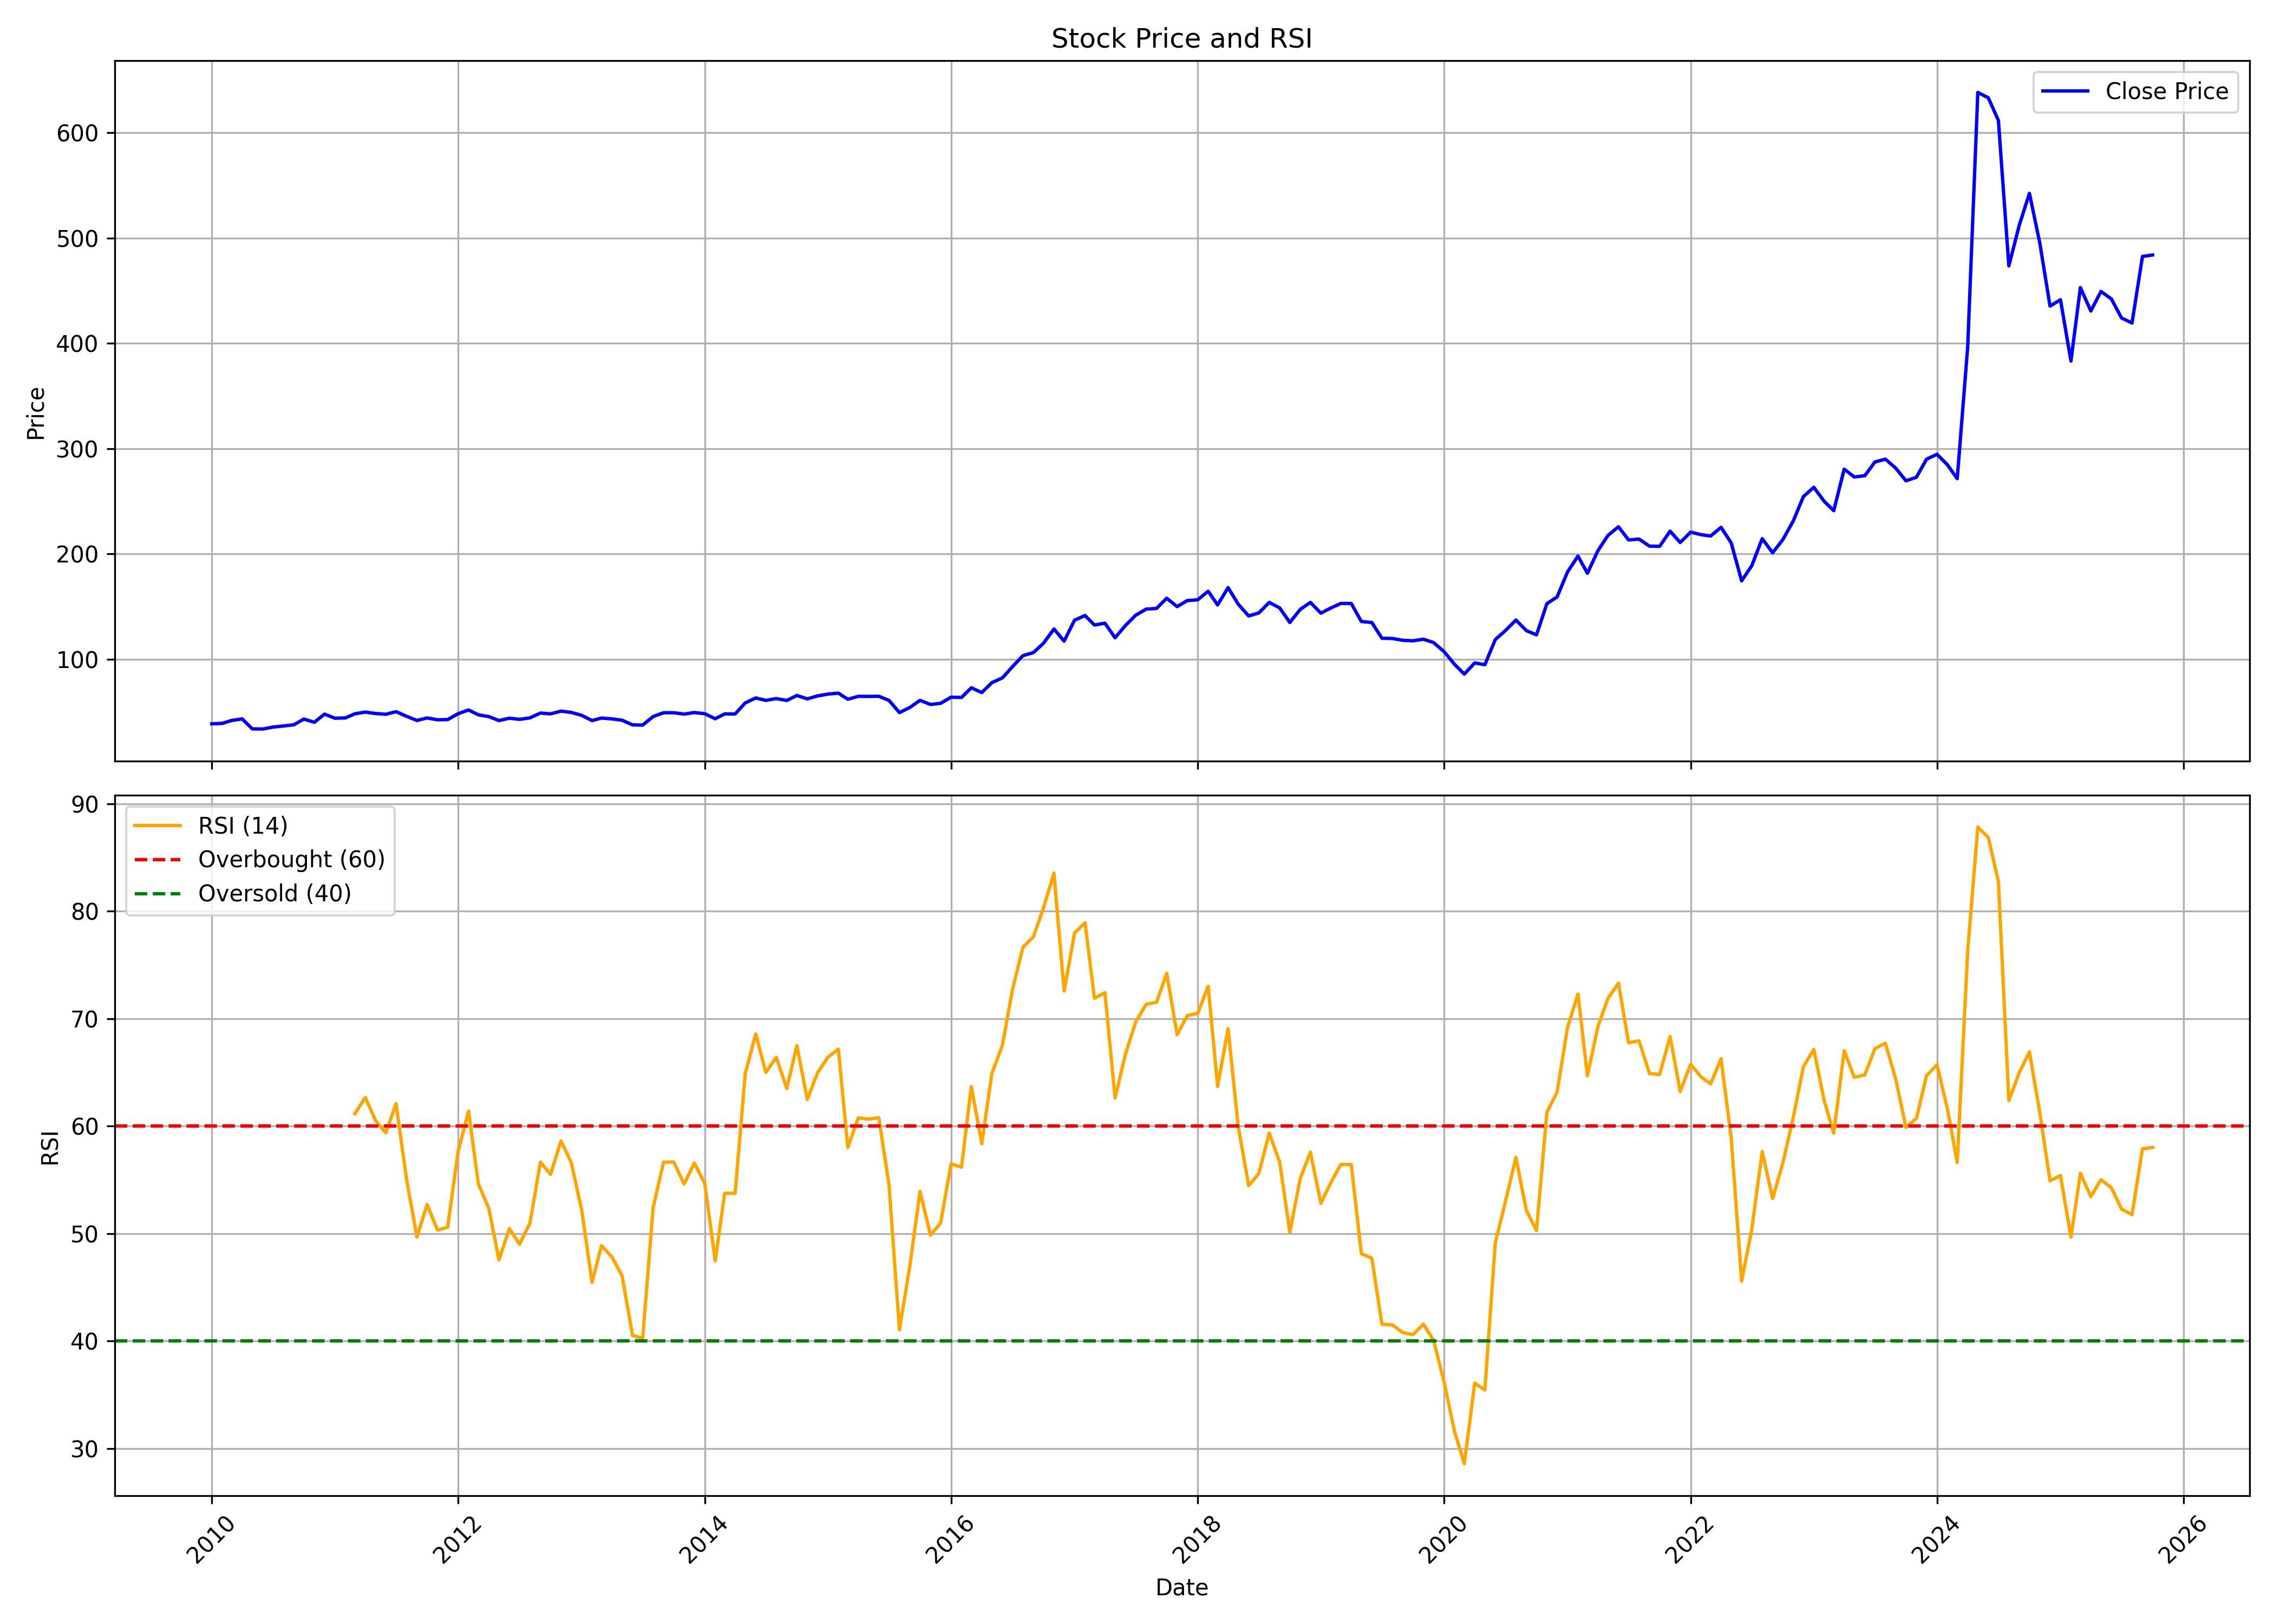

The file beside this chart, header and first rows:
, date, symbol, open, high, low, close, volume, rsi
0, 2010-01-01, HINDZINC, 42.01, 46.08, 37.1, 38.64, 47881620, 
1, 2010-02-01, HINDZINC, 38.37, 40.05, 34.41, 39.03, 30386790, 
2, 2010-03-01, HINDZINC, 39.03, 44.46, 39.03, 41.82, 30069360, 
3, 2010-04-01, HINDZINC, 42.33, 44.26, 40.53, 43.29, 22513050, 
4, 2010-05-01, HINDZINC, 42.92, 43, 31.12, 33.81, 41881130, 
5, 2010-06-01, HINDZINC, 33.96, 35.93, 31.77, 33.66, 35235370, 
6, 2010-07-01, HINDZINC, 33.51, 36.07, 32.47, 35.5, 27618720, 
7, 2010-08-01, HINDZINC, 35.37, 40.87, 35.37, 36.55, 32866700, 
8, 2010-09-01, HINDZINC, 36.92, 39.85, 36.71, 37.68, 36946020, 
9, 2010-10-01, HINDZINC, 38.07, 44.54, 38.07, 43.14, 33782020, 
10, 2010-11-01, HINDZINC, 43.32, 46.46, 37.97, 40.08, 18187430, 
11, 2010-12-01, HINDZINC, 40.09, 48.81, 39.12, 47.81, 22027070, 
12, 2011-01-01, HINDZINC, 47.93, 50.4, 42.41, 43.92, 47081650, 
13, 2011-02-01, HINDZINC, 43.87, 45.88, 40.97, 44.21, 20244820, 
14, 2011-03-01, HINDZINC, 44.5, 50.88, 43.7, 48.13, 34147611, 61.14
15, 2011-04-01, HINDZINC, 48.34, 54.21, 47.09, 49.74, 45029804, 62.65
16, 2011-05-01, HINDZINC, 49.95, 50.42, 44.08, 48.4, 25441313, 60.53
17, 2011-06-01, HINDZINC, 48.73, 48.83, 43.7, 47.68, 15919141, 59.37
18, 2011-07-01, HINDZINC, 47.51, 51.36, 44.94, 50.17, 18808477, 62.08
19, 2011-08-01, HINDZINC, 50.33, 50.68, 40.21, 45.77, 22838182, 55.08
20, 2011-09-01, HINDZINC, 45.77, 48.53, 41.07, 41.81, 15848484, 49.66
21, 2011-10-01, HINDZINC, 41.49, 45.75, 38.31, 44.2, 15530104, 52.69
22, 2011-11-01, HINDZINC, 44.26, 44.44, 37.93, 42.46, 8483639, 50.31
23, 2011-12-01, HINDZINC, 43.83, 46.11, 40.6, 42.65, 11260369, 50.58
24, 2012-01-01, HINDZINC, 43.05, 49.17, 40.91, 48.21, 19216596, 57.62
25, 2012-02-01, HINDZINC, 48.11, 54.88, 47.21, 51.76, 16864574, 61.39
26, 2012-03-01, HINDZINC, 50.97, 52.44, 43.12, 47.16, 20569835, 54.6
27, 2012-04-01, HINDZINC, 47.3, 47.91, 43.56, 45.49, 15700507, 52.33
28, 2012-05-01, HINDZINC, 45.49, 45.88, 40.18, 41.73, 10700684, 47.55
29, 2012-06-01, HINDZINC, 41.64, 44.45, 40.66, 43.95, 11369231, 50.44
30, 2012-07-01, HINDZINC, 44.87, 46.28, 40.79, 42.85, 15293693, 49
31, 2012-08-01, HINDZINC, 43.09, 49.14, 42.06, 44.29, 21076934, 50.97
32, 2012-09-01, HINDZINC, 44.6, 52.06, 43.93, 48.83, 14530931, 56.65
33, 2012-10-01, HINDZINC, 48.94, 50.25, 46.21, 48.08, 13885443, 55.5
34, 2012-11-01, HINDZINC, 48.72, 51.75, 47.52, 50.66, 13011382, 58.6
35, 2012-12-01, HINDZINC, 49.66, 53.42, 48.81, 49.46, 17821995, 56.63
36, 2013-01-01, HINDZINC, 49.83, 52.06, 45.17, 46.68, 22041162, 52.24
37, 2013-02-01, HINDZINC, 47.08, 47.32, 41.07, 41.7, 12455171, 45.44
38, 2013-03-01, HINDZINC, 41.92, 45.06, 40.23, 44.08, 12453828, 48.87
39, 2013-04-01, HINDZINC, 44.07, 45.06, 38.72, 43.3, 16217769, 47.81
40, 2013-05-01, HINDZINC, 43.3, 45.45, 41.07, 42.03, 9663032, 46.05
41, 2013-06-01, HINDZINC, 41.78, 43.49, 35.34, 37.62, 10952349, 40.51
42, 2013-07-01, HINDZINC, 37.62, 40.01, 35.52, 37.4, 11256914, 40.25
43, 2013-08-01, HINDZINC, 37.53, 47.42, 34.58, 45.53, 32565101, 52.42
44, 2013-09-01, HINDZINC, 46.06, 50.7, 42.68, 49.13, 32538541, 56.63
45, 2013-10-01, HINDZINC, 49.02, 50.44, 46.72, 49.15, 23183517, 56.65
46, 2013-11-01, HINDZINC, 49.49, 51.86, 45.21, 47.84, 14743818, 54.61
47, 2013-12-01, HINDZINC, 48.04, 52.23, 45.97, 49.34, 26727322, 56.54
48, 2014-01-01, HINDZINC, 49.83, 52.88, 46.36, 48.21, 33610118, 54.65
49, 2014-02-01, HINDZINC, 48.06, 48.26, 42.75, 43.44, 22664972, 47.47
50, 2014-03-01, HINDZINC, 43.55, 48.21, 42.92, 48, 23470399, 53.74
51, 2014-04-01, HINDZINC, 48.41, 50.31, 47.02, 48, 17442822, 53.74
52, 2014-05-01, HINDZINC, 48, 61.82, 45.17, 58.45, 56980123, 64.87
53, 2014-06-01, HINDZINC, 59.28, 69.5, 58.67, 63.19, 52530238, 68.56
54, 2014-07-01, HINDZINC, 63.4, 66.04, 57.39, 60.88, 36951318, 64.98
55, 2014-08-01, HINDZINC, 60.62, 65.25, 59.15, 62.6, 18300294, 66.39
56, 2014-09-01, HINDZINC, 62.39, 67.29, 58.58, 60.79, 25922581, 63.49
57, 2014-10-01, HINDZINC, 61.87, 66.17, 58.38, 65.5, 19638902, 67.47
58, 2014-11-01, HINDZINC, 65.5, 66.44, 61.34, 62.29, 20473305, 62.47
59, 2014-12-01, HINDZINC, 61.99, 68.35, 58.6, 65.12, 28661735, 64.94
... 130 more rows
